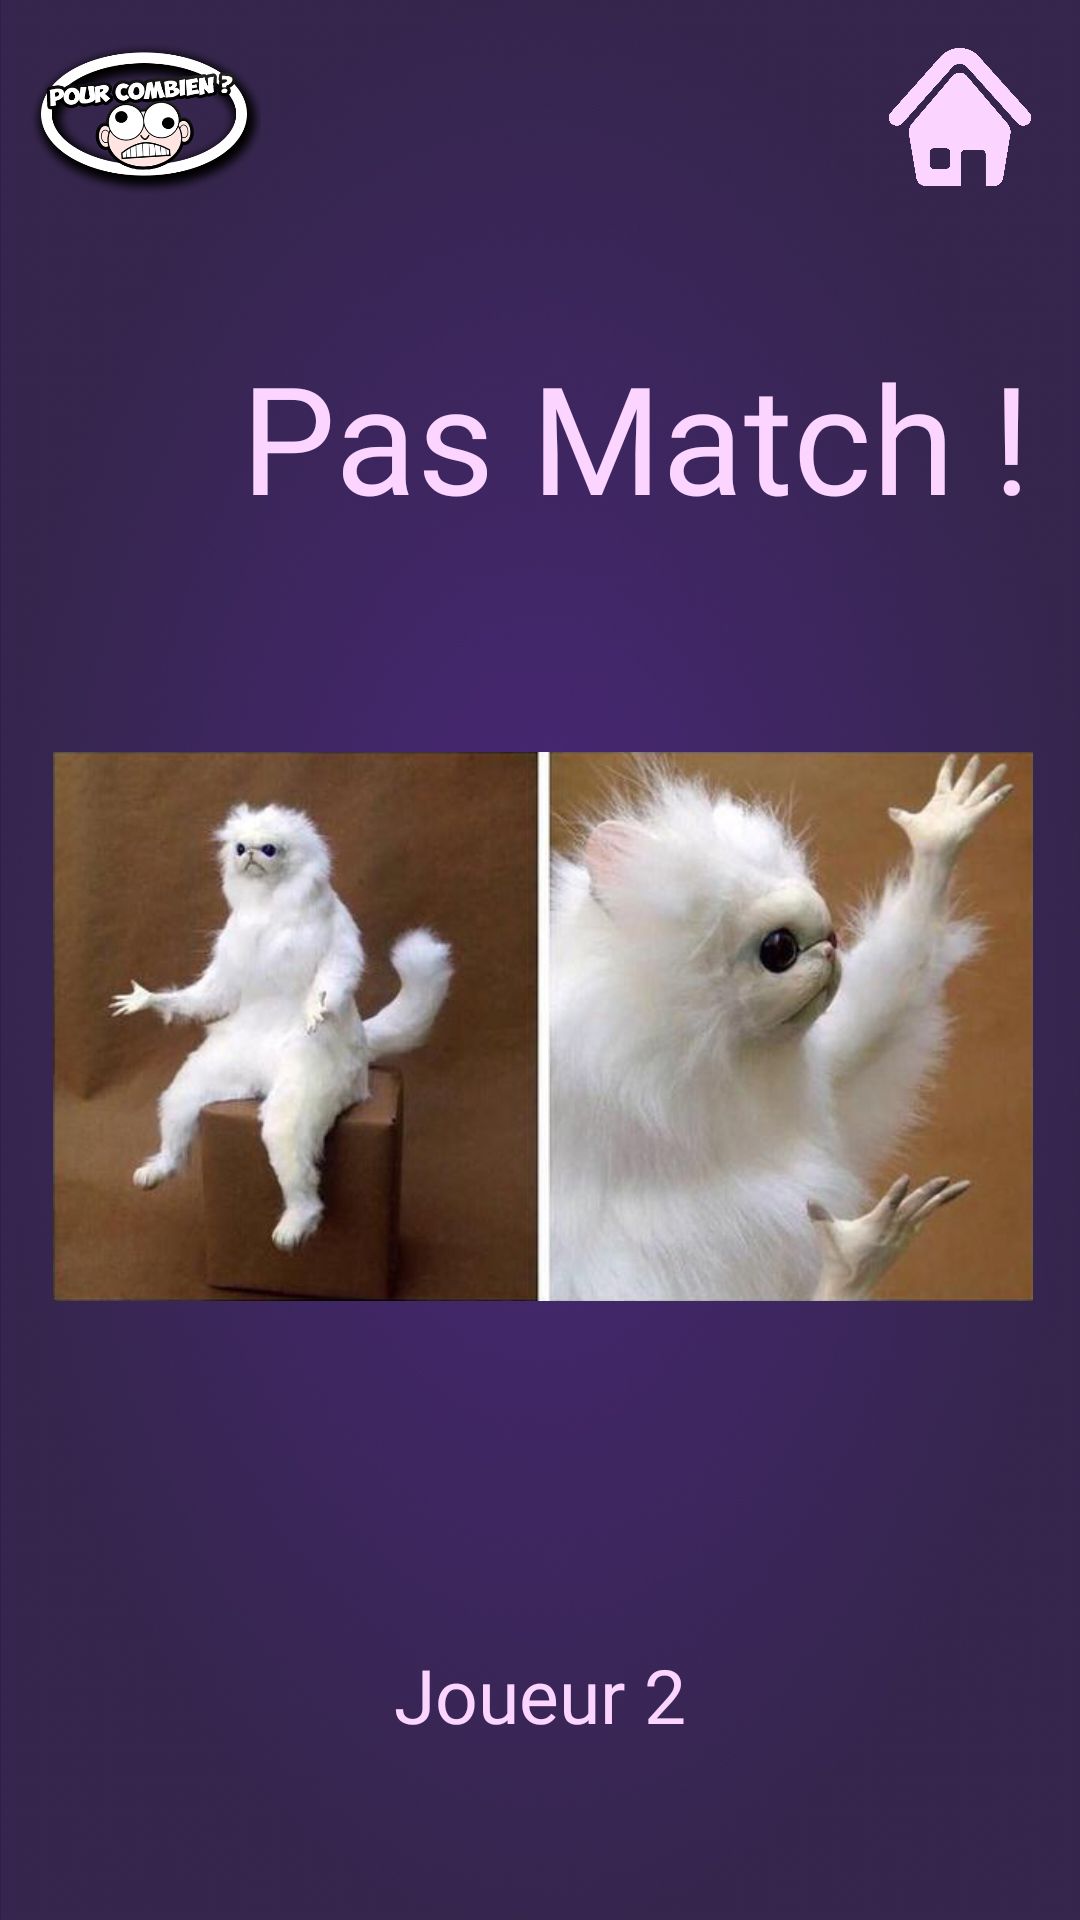

Reconstruct the res/layout file that produces this screen, plus the resources it refers to.
<!-- AndroidManifest.xml: application theme AppTheme -->
<!-- res/layout/activity_not_match.xml -->
<?xml version="1.0" encoding="utf-8"?>
<android.support.constraint.ConstraintLayout
        xmlns:android="http://schemas.android.com/apk/res/android"
        xmlns:tools="http://schemas.android.com/tools"
        xmlns:app="http://schemas.android.com/apk/res-auto"
        android:layout_width="match_parent"
        android:layout_height="match_parent"
        tools:context=".Activities.NotMatchActivity"
        android:background="@drawable/background" android:id="@+id/next">


    <ImageView
            android:layout_width="80dp"
            android:layout_height="56dp" app:srcCompat="@drawable/logo"
            android:id="@+id/logoPourCombien" app:layout_constraintStart_toStartOf="parent"
            app:layout_constraintTop_toTopOf="parent"
            android:contentDescription="@string/pour_combien_logo" android:layout_marginTop="10dp"
            android:layout_marginStart="8dp"/>
    <ImageView
            android:layout_width="48dp"
            android:layout_height="46dp" app:srcCompat="@drawable/home2"
            android:id="@+id/homebutton7"
            android:layout_marginTop="16dp" app:layout_constraintEnd_toEndOf="parent"
            app:layout_constraintTop_toTopOf="parent" android:layout_marginEnd="16dp"
            android:contentDescription="@string/home_button"/>
    <TextView
            android:text="@string/no_match_declaration"
            android:layout_width="wrap_content"
            android:layout_height="wrap_content"
            android:id="@+id/titleNoMatch" android:textSize="50sp"
            android:textColor="@color/pale_mauve" android:fontFamily="@font/intro_inline"
            app:layout_constraintEnd_toEndOf="parent" android:layout_marginEnd="16dp"
            app:layout_constraintStart_toStartOf="parent" android:layout_marginStart="16dp"
            android:textAlignment="center"
            android:layout_marginTop="112dp" app:layout_constraintTop_toTopOf="parent" android:textAllCaps="false"
            app:layout_constraintHorizontal_bias="1.0"/>
    <ImageView
            android:layout_width="342dp"
            android:layout_height="183dp" app:srcCompat="@drawable/bab"
            android:id="@+id/imageNoMatch" app:layout_constraintEnd_toEndOf="parent"
            app:layout_constraintStart_toStartOf="parent"
            app:layout_constraintHorizontal_bias="0.476"
            android:layout_marginStart="24dp" android:layout_marginEnd="24dp" android:layout_marginTop="72dp"
            app:layout_constraintTop_toBottomOf="@+id/titleNoMatch"
            android:contentDescription="@string/no_match_image"/>
    <TextView
            android:text="@string/default_player2_name"
            android:layout_width="wrap_content"
            android:layout_height="wrap_content"
            android:id="@+id/notMatchOrder" android:textSize="25sp"
            android:fontFamily="@font/fresh_marker" android:textColor="@color/pale_mauve"
            android:layout_marginEnd="8dp"
            app:layout_constraintEnd_toEndOf="parent" android:layout_marginStart="8dp"
            app:layout_constraintStart_toStartOf="parent" android:layout_marginTop="64dp"
            app:layout_constraintTop_toBottomOf="@+id/imageNoMatch" android:layout_marginBottom="8dp"
            app:layout_constraintBottom_toBottomOf="parent" android:textAlignment="center"/>

    <Button
            android:text="@string/next_step"
            android:layout_width="143dp"
            android:layout_height="60dp"
            android:id="@+id/buttonNext"
            android:textColor="@color/pale_mauve" android:background="@drawable/circle_button2"
            android:layout_marginEnd="8dp"
            app:layout_constraintEnd_toEndOf="parent" android:layout_marginStart="8dp"
            app:layout_constraintStart_toStartOf="parent" android:layout_marginTop="8dp"
            app:layout_constraintTop_toBottomOf="@+id/notMatchOrder" android:layout_marginBottom="8dp"
            app:layout_constraintBottom_toBottomOf="parent" android:visibility="gone"/>
</android.support.constraint.ConstraintLayout>
<!-- resources referenced by this layout -->
<resources>
  <color name="pale_mauve">#FBD5FF</color>
  <!-- drawable bab: jpg bitmap (drawable, 146474 bytes) -->
  <!-- drawable background: jpg bitmap (drawable, 231892 bytes) -->
  <!-- drawable circle_button2 (drawable) -->
  <?xml version="1.0" encoding="utf-8"?>
  <shape xmlns:android="http://schemas.android.com/apk/res/android"
         android:shape="rectangle">
      <gradient
              android:startColor="@color/colorPrimary"
              android:endColor="@color/colorPrimary"
              android:angle="45"/>
      <corners android:radius="100dp" />
  </shape>
  <!-- drawable home2: png bitmap (drawable, 50193 bytes) -->
  <!-- drawable logo: png bitmap (drawable, 70857 bytes) -->
  <string name="default_player2_name">Joueur 2</string>
  <string name="home_button">Bouton pour retourner à la page d\'accueil</string>
  <string name="next_step">Suivant</string>
  <string name="no_match_declaration">Pas Match !</string>
  <string name="no_match_image">Image humoristique signifiant qu\'il n\'y a pas eu match</string>
  <string name="pour_combien_logo">Logo du jeu "Pour Combien ?"</string>
  <color name="colorPrimary">#5B06D5</color>
</resources>
